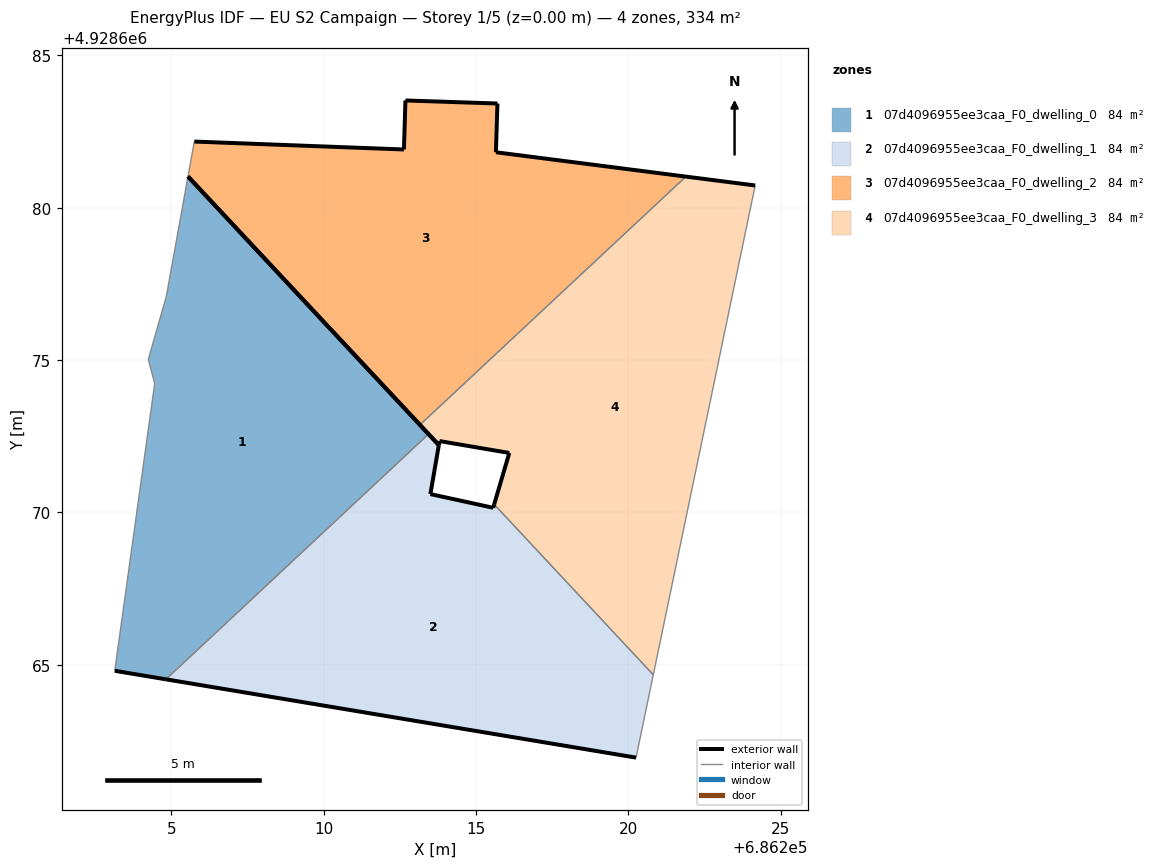
=== STOREY PLAN SPEC (per zone: floor XY polygon, exterior-wall plan segments, windows/doors) ===
zone 1: 07d4096955ee3caa_F0_dwelling_0  (83.6 m²)
  floor: (686213.44, 4928672.57) (686205.54, 4928681.03) (686204.83, 4928677.08) (686204.24, 4928675.02) (686204.45, 4928674.23) (686203.14, 4928664.80) (686204.82, 4928664.52)
  exterior wall: (686204.82, 4928664.52) – (686203.14, 4928664.80)  [1.7 m]
  exterior wall: (686205.54, 4928681.03) – (686213.44, 4928672.57)  [11.6 m]
  interior walls: 5
zone 2: 07d4096955ee3caa_F0_dwelling_1  (83.6 m²)
  floor: (686220.25, 4928661.95) (686220.81, 4928664.67) (686215.59, 4928670.26) (686215.56, 4928670.15) (686213.50, 4928670.60) (686213.78, 4928672.21) (686213.44, 4928672.57) (686204.82, 4928664.52)
  exterior wall: (686215.56, 4928670.15) – (686215.59, 4928670.26)  [0.1 m]
  exterior wall: (686220.25, 4928661.95) – (686204.82, 4928664.52)  [15.6 m]
  exterior wall: (686213.44, 4928672.57) – (686213.78, 4928672.21)  [0.5 m]
  exterior wall: (686213.78, 4928672.21) – (686213.50, 4928670.60)  [1.6 m]
  exterior wall: (686213.50, 4928670.60) – (686215.56, 4928670.15)  [2.1 m]
  interior walls: 3
zone 3: 07d4096955ee3caa_F0_dwelling_2  (83.6 m²)
  floor: (686221.88, 4928681.02) (686215.65, 4928681.82) (686215.70, 4928683.42) (686212.68, 4928683.52) (686212.63, 4928681.91) (686205.75, 4928682.17) (686205.54, 4928681.03) (686213.16, 4928672.87)
  exterior wall: (686215.70, 4928683.42) – (686215.65, 4928681.82)  [1.6 m]
  exterior wall: (686215.65, 4928681.82) – (686221.88, 4928681.02)  [6.3 m]
  exterior wall: (686213.16, 4928672.87) – (686205.54, 4928681.03)  [11.2 m]
  exterior wall: (686205.75, 4928682.17) – (686212.63, 4928681.91)  [6.9 m]
  exterior wall: (686212.63, 4928681.91) – (686212.68, 4928683.52)  [1.6 m]
  exterior wall: (686212.68, 4928683.52) – (686215.70, 4928683.42)  [3.0 m]
  interior walls: 2
zone 4: 07d4096955ee3caa_F0_dwelling_3  (83.6 m²)
  floor: (686220.81, 4928664.67) (686224.16, 4928680.73) (686221.88, 4928681.02) (686213.16, 4928672.87) (686213.78, 4928672.21) (686213.80, 4928672.34) (686216.09, 4928671.95) (686215.59, 4928670.26)
  exterior wall: (686215.59, 4928670.26) – (686216.09, 4928671.95)  [1.8 m]
  exterior wall: (686216.09, 4928671.95) – (686213.80, 4928672.34)  [2.3 m]
  exterior wall: (686213.80, 4928672.34) – (686213.78, 4928672.21)  [0.1 m]
  exterior wall: (686213.78, 4928672.21) – (686213.16, 4928672.87)  [0.9 m]
  exterior wall: (686221.88, 4928681.02) – (686224.16, 4928680.73)  [2.3 m]
  interior walls: 3

=== DERIVED (storey summary) ===
Building: EU S2 Campaign
Storey: 1 of 5  (floor level z = 0.00 m)
Storey gross floor area: 334.4 m²
Zones on this storey: 4
  - 07d4096955ee3caa_F0_dwelling_0: floor 83.6 m²; exterior wall 13.3 m (39.8 m²); WWR 0.0%
  - 07d4096955ee3caa_F0_dwelling_1: floor 83.6 m²; exterior wall 20.0 m (60.0 m²); WWR 0.0%
  - 07d4096955ee3caa_F0_dwelling_2: floor 83.6 m²; exterior wall 30.6 m (91.7 m²); WWR 0.0%
  - 07d4096955ee3caa_F0_dwelling_3: floor 83.6 m²; exterior wall 7.4 m (22.3 m²); WWR 0.0%
Zone adjacency (shared interzone walls):
  - 07d4096955ee3caa_F0_dwelling_0 ↔ 07d4096955ee3caa_F0_dwelling_1
  - 07d4096955ee3caa_F0_dwelling_1 ↔ 07d4096955ee3caa_F0_dwelling_3
  - 07d4096955ee3caa_F0_dwelling_2 ↔ 07d4096955ee3caa_F0_dwelling_3